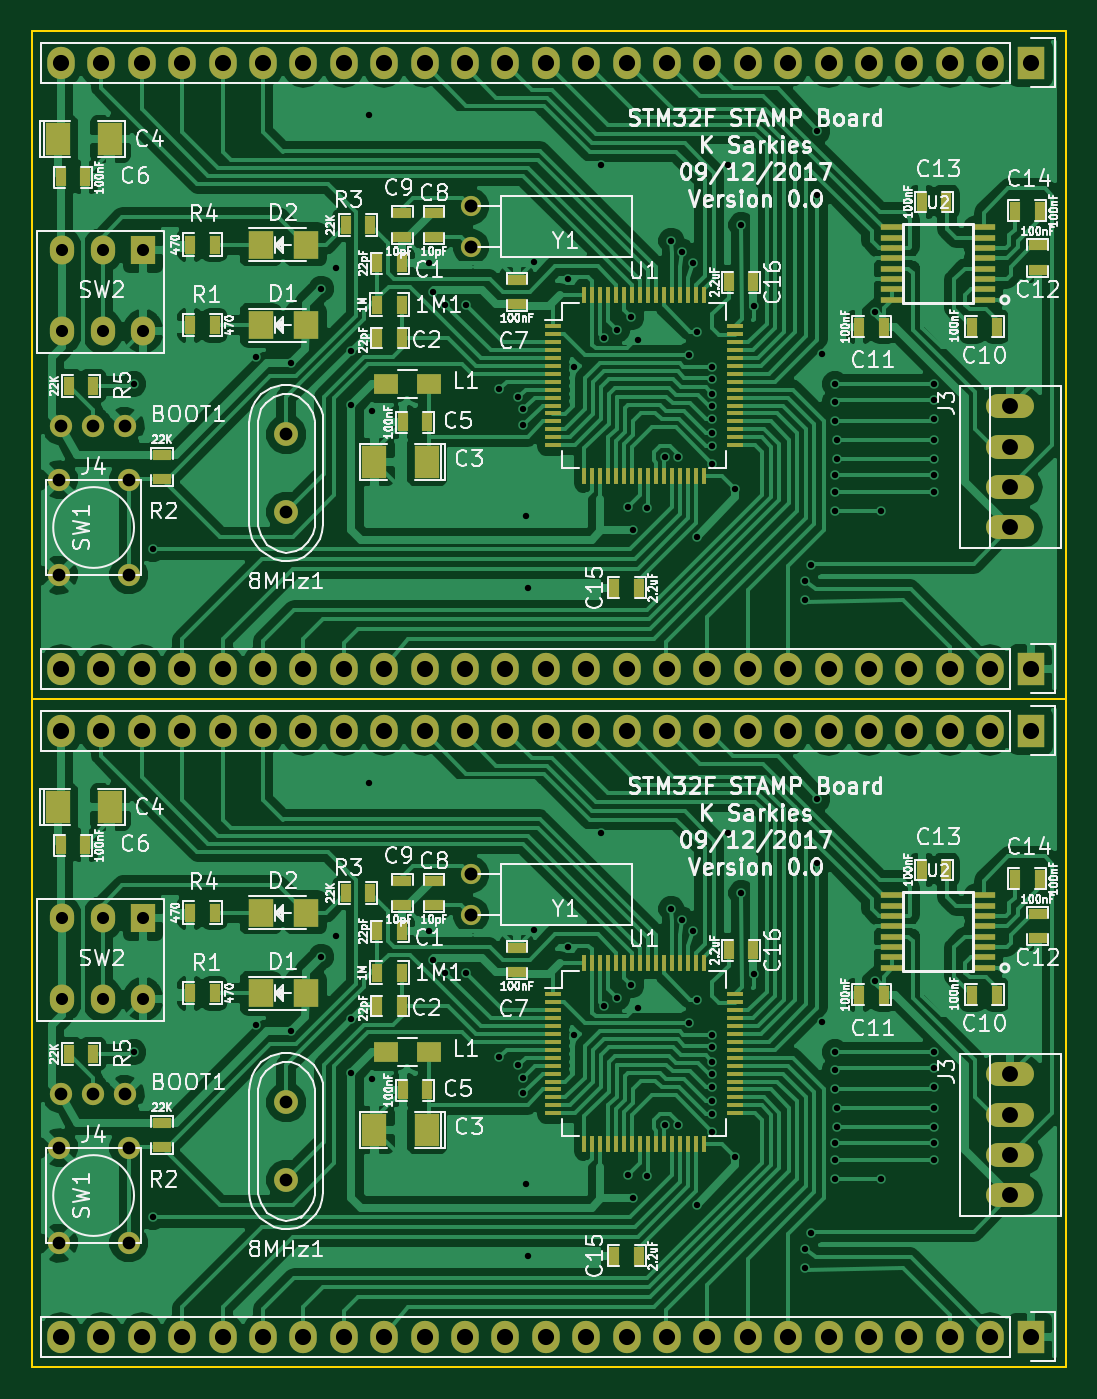
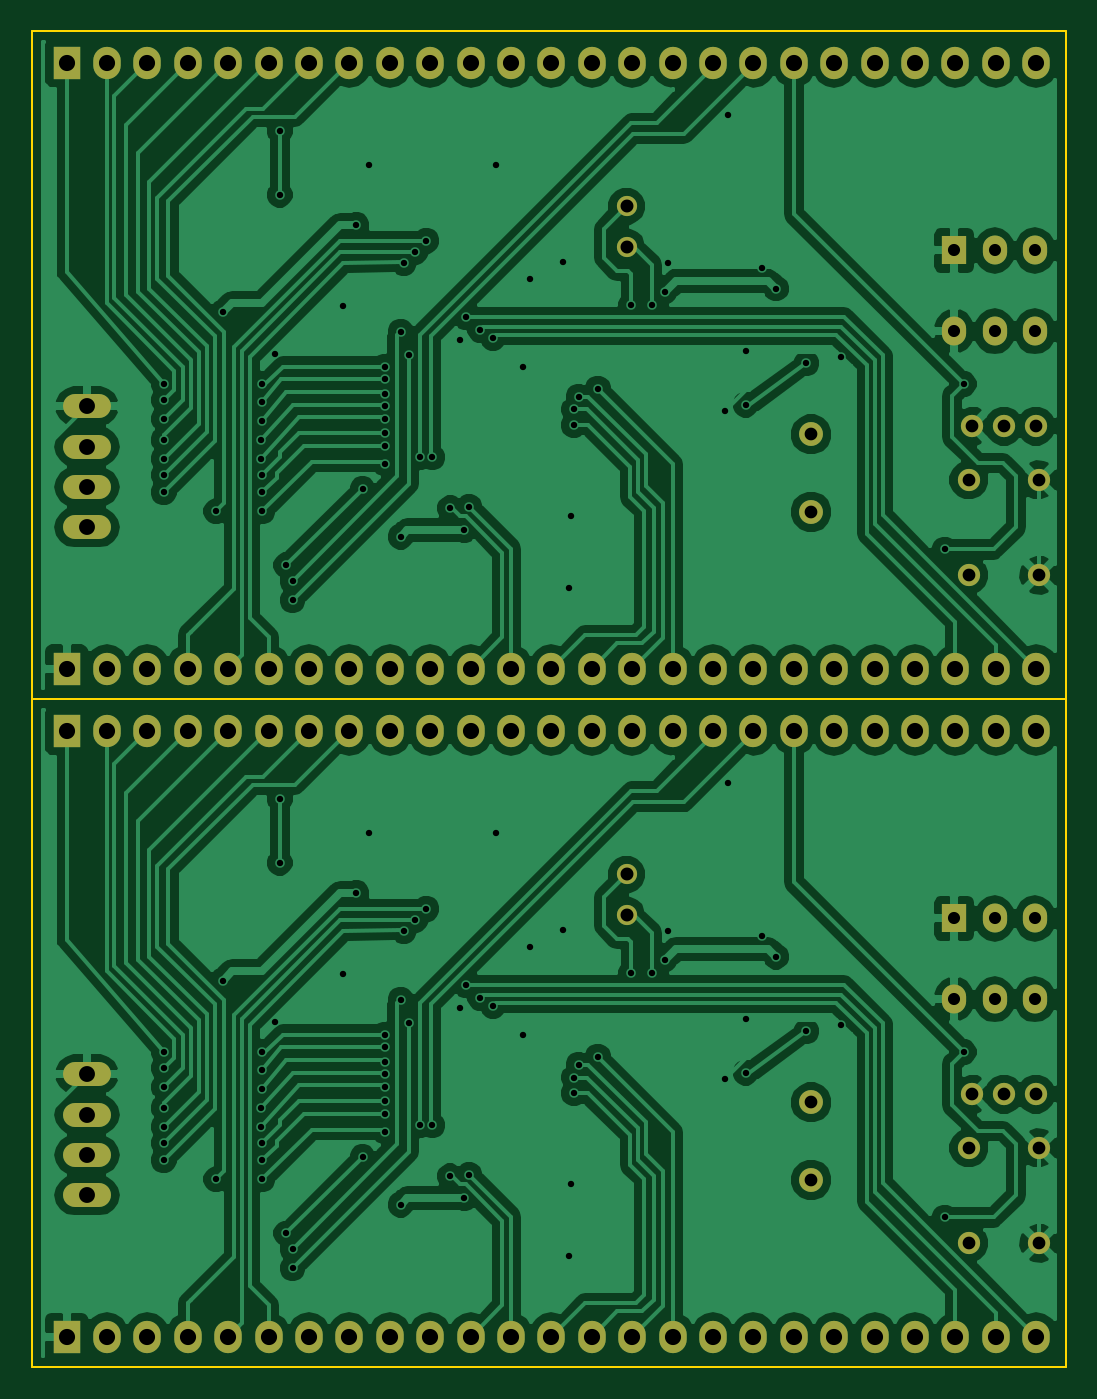
Circuit board: 10 layer files. Board 65.0 x 84.0 mm.
- drill: Stamp-STM32F.drl (4180 bytes)
- bottom_copper: Stamp-STM32F.gbl (138431 bytes)
- bottom_silk: Stamp-STM32F.gbo (297 bytes)
- paste: Stamp-STM32F.gbp (296 bytes)
- bottom_mask: Stamp-STM32F.gbs (4205 bytes)
- outline: Stamp-STM32F.gm1 (551 bytes)
- top_copper: Stamp-STM32F.gtl (207823 bytes)
- top_silk: Stamp-STM32F.gto (148043 bytes)
- paste: Stamp-STM32F.gtp (7219 bytes)
- top_mask: Stamp-STM32F.gts (11153 bytes)

=== drill: Stamp-STM32F.drl ===
M48
;DRILL file {KiCad 4.0.7-e2-6376~58~ubuntu14.04.1} date Thu Jan 18 15:05:26 2018
;FORMAT={-:-/ absolute / metric / decimal}
FMAT,2
METRIC,TZ
T1C0.400
T2C0.762
T3C0.800
T4C0.800
T5C0.813
T6C1.000
T7C1.016
%
G90
G05
M71
T1
X121.4Y-54.4
X121.4Y-96.4
X122.6Y-64.8
X122.6Y-106.8
X129.1Y-52.7
X129.1Y-94.7
X131.3Y-53.1
X131.3Y-95.1
X133.2Y-48.4
X133.2Y-90.4
X134.1Y-47.1
X134.1Y-89.1
X135.1Y-52.3
X135.1Y-55.7
X135.1Y-94.3
X135.1Y-97.7
X136.2Y-37.5
X136.2Y-79.5
X136.4Y-56.1
X136.4Y-98.1
X140.Y-46.8
X140.Y-88.8
X140.2Y-48.6
X140.2Y-90.6
X141.Y-49.4
X141.Y-91.4
X142.3Y-49.4
X142.3Y-91.4
X144.4Y-54.7
X144.4Y-96.7
X145.6Y-55.2
X145.6Y-97.2
X145.9Y-56.
X145.9Y-57.
X145.9Y-98.
X145.9Y-99.
X146.1Y-62.7
X146.1Y-104.7
X146.2Y-67.2
X146.2Y-109.2
X146.6Y-46.7
X146.6Y-88.7
X148.7Y-47.8
X148.7Y-89.8
X149.1Y-53.3
X149.1Y-95.3
X150.8Y-40.6
X150.8Y-82.6
X151.Y-51.5
X151.Y-93.5
X151.8Y-51.
X151.8Y-93.
X152.5Y-62.1
X152.5Y-104.1
X152.7Y-50.2
X152.7Y-92.2
X152.8Y-63.6
X152.8Y-105.6
X153.1Y-51.6
X153.1Y-93.6
X153.7Y-62.2
X153.7Y-104.2
X154.8Y-59.
X154.8Y-101.
X155.2Y-45.4
X155.2Y-87.4
X155.6Y-59.
X155.6Y-101.
X155.9Y-46.1
X155.9Y-88.1
X156.3Y-52.6
X156.3Y-94.6
X156.6Y-46.8
X156.6Y-88.8
X156.8Y-51.1
X156.8Y-64.
X156.8Y-93.1
X156.8Y-106.
X157.8Y-53.3
X157.8Y-54.1
X157.8Y-55.
X157.8Y-55.8
X157.8Y-56.6
X157.8Y-57.5
X157.8Y-58.3
X157.8Y-59.4
X157.8Y-95.3
X157.8Y-96.1
X157.8Y-97.
X157.8Y-97.8
X157.8Y-98.6
X157.8Y-99.5
X157.8Y-100.3
X157.8Y-101.4
X158.8Y-40.6
X158.8Y-82.6
X159.2Y-61.
X159.2Y-103.
X159.6Y-44.4
X159.6Y-86.4
X160.4Y-49.5
X160.4Y-91.5
X163.6Y-66.8
X163.6Y-68.
X163.6Y-108.8
X163.6Y-110.
X164.Y-65.8
X164.Y-107.8
X164.4Y-38.5
X164.4Y-42.5
X164.4Y-80.5
X164.4Y-84.5
X164.7Y-52.5
X164.7Y-94.5
X165.5Y-54.4
X165.5Y-55.5
X165.5Y-56.7
X165.5Y-60.1
X165.5Y-61.2
X165.5Y-62.4
X165.5Y-96.4
X165.5Y-97.5
X165.5Y-98.7
X165.5Y-102.1
X165.5Y-103.2
X165.5Y-104.4
X165.6Y-57.9
X165.6Y-59.1
X165.6Y-99.9
X165.6Y-101.1
X168.Y-49.9
X168.Y-91.9
X168.4Y-62.4
X168.4Y-104.4
X171.7Y-54.4
X171.7Y-55.4
X171.7Y-56.6
X171.7Y-57.9
X171.7Y-59.1
X171.7Y-60.1
X171.7Y-61.2
X171.7Y-96.4
X171.7Y-97.4
X171.7Y-98.6
X171.7Y-99.9
X171.7Y-101.1
X171.7Y-102.1
X171.7Y-103.2
T2
X116.92Y-46.
X116.92Y-51.08
X116.92Y-88.
X116.92Y-93.08
X119.46Y-46.
X119.46Y-51.08
X119.46Y-88.
X119.46Y-93.08
X122.Y-46.
X122.Y-51.08
X122.Y-88.
X122.Y-93.08
T3
X116.69Y-60.42
X116.69Y-66.42
X116.69Y-102.42
X116.69Y-108.42
X116.87Y-57.06
X116.87Y-99.06
X118.87Y-57.06
X118.87Y-99.06
X120.87Y-57.06
X120.87Y-99.06
X121.09Y-60.42
X121.09Y-66.42
X121.09Y-102.42
X121.09Y-108.42
T4
X131.Y-57.559
X131.Y-62.441
X131.Y-99.559
X131.Y-104.441
T5
X142.6Y-43.23
X142.6Y-45.77
X142.6Y-85.23
X142.6Y-87.77
T6
X176.53Y-55.79
X176.53Y-58.33
X176.53Y-60.87
X176.53Y-63.41
X176.53Y-97.79
X176.53Y-100.33
X176.53Y-102.87
X176.53Y-105.41
T7
X116.84Y-34.2
X116.84Y-72.3
X116.84Y-76.2
X116.84Y-114.3
X119.38Y-34.2
X119.38Y-72.3
X119.38Y-76.2
X119.38Y-114.3
X121.92Y-34.2
X121.92Y-72.3
X121.92Y-76.2
X121.92Y-114.3
X124.46Y-34.2
X124.46Y-72.3
X124.46Y-76.2
X124.46Y-114.3
X127.Y-34.2
X127.Y-72.3
X127.Y-76.2
X127.Y-114.3
X129.54Y-34.2
X129.54Y-72.3
X129.54Y-76.2
X129.54Y-114.3
X132.08Y-34.2
X132.08Y-72.3
X132.08Y-76.2
X132.08Y-114.3
X134.62Y-34.2
X134.62Y-72.3
X134.62Y-76.2
X134.62Y-114.3
X137.16Y-34.2
X137.16Y-72.3
X137.16Y-76.2
X137.16Y-114.3
X139.7Y-34.2
X139.7Y-72.3
X139.7Y-76.2
X139.7Y-114.3
X142.24Y-34.2
X142.24Y-72.3
X142.24Y-76.2
X142.24Y-114.3
X144.78Y-34.2
X144.78Y-72.3
X144.78Y-76.2
X144.78Y-114.3
X147.32Y-34.2
X147.32Y-72.3
X147.32Y-76.2
X147.32Y-114.3
X149.86Y-34.2
X149.86Y-72.3
X149.86Y-76.2
X149.86Y-114.3
X152.4Y-34.2
X152.4Y-72.3
X152.4Y-76.2
X152.4Y-114.3
X154.94Y-34.2
X154.94Y-72.3
X154.94Y-76.2
X154.94Y-114.3
X157.48Y-34.2
X157.48Y-72.3
X157.48Y-76.2
X157.48Y-114.3
X160.02Y-34.2
X160.02Y-72.3
X160.02Y-76.2
X160.02Y-114.3
X162.56Y-34.2
X162.56Y-72.3
X162.56Y-76.2
X162.56Y-114.3
X165.1Y-34.2
X165.1Y-72.3
X165.1Y-76.2
X165.1Y-114.3
X167.64Y-34.2
X167.64Y-72.3
X167.64Y-76.2
X167.64Y-114.3
X170.18Y-34.2
X170.18Y-72.3
X170.18Y-76.2
X170.18Y-114.3
X172.72Y-34.2
X172.72Y-72.3
X172.72Y-76.2
X172.72Y-114.3
X175.26Y-34.2
X175.26Y-72.3
X175.26Y-76.2
X175.26Y-114.3
X177.8Y-34.2
X177.8Y-72.3
X177.8Y-76.2
X177.8Y-114.3
T0
M30

=== bottom_copper: Stamp-STM32F.gbl (138431 bytes, source omitted) ===
=== bottom_silk: Stamp-STM32F.gbo ===
G04 #@! TF.FileFunction,Legend,Bot*
%FSLAX46Y46*%
G04 Gerber Fmt 4.6, Leading zero omitted, Abs format (unit mm)*
G04 Created by KiCad (PCBNEW 4.0.7-e2-6376~58~ubuntu14.04.1) date Thu Jan 18 15:12:55 2018*
%MOMM*%
%LPD*%
G01*
G04 APERTURE LIST*
%ADD10C,0.100000*%
G04 APERTURE END LIST*
D10*
M02*

=== paste: Stamp-STM32F.gbp ===
G04 #@! TF.FileFunction,Paste,Bot*
%FSLAX46Y46*%
G04 Gerber Fmt 4.6, Leading zero omitted, Abs format (unit mm)*
G04 Created by KiCad (PCBNEW 4.0.7-e2-6376~58~ubuntu14.04.1) date Thu Jan 18 15:12:55 2018*
%MOMM*%
%LPD*%
G01*
G04 APERTURE LIST*
%ADD10C,0.100000*%
G04 APERTURE END LIST*
D10*
M02*

=== bottom_mask: Stamp-STM32F.gbs ===
G04 #@! TF.FileFunction,Soldermask,Bot*
%FSLAX46Y46*%
G04 Gerber Fmt 4.6, Leading zero omitted, Abs format (unit mm)*
G04 Created by KiCad (PCBNEW 4.0.7-e2-6376~58~ubuntu14.04.1) date Thu Jan 18 15:12:55 2018*
%MOMM*%
%LPD*%
G01*
G04 APERTURE LIST*
%ADD10C,0.100000*%
%ADD11R,1.524000X1.824000*%
%ADD12O,1.524000X1.824000*%
%ADD13C,1.400000*%
%ADD14O,3.014980X1.506220*%
%ADD15C,1.270000*%
%ADD16C,1.397000*%
%ADD17R,1.727200X2.032000*%
%ADD18O,1.727200X2.032000*%
%ADD19C,1.501140*%
G04 APERTURE END LIST*
D10*
D11*
X122000000Y-46000000D03*
D12*
X122000000Y-51080000D03*
X119460000Y-46000000D03*
X119460000Y-51080000D03*
X116920000Y-46000000D03*
X116920000Y-51080000D03*
D13*
X120870000Y-57060000D03*
X118870000Y-57060000D03*
X116870000Y-57060000D03*
D14*
X176530000Y-55790000D03*
X176530000Y-63410000D03*
X176530000Y-60870000D03*
X176530000Y-58330000D03*
D15*
X142600000Y-45770000D03*
X142600000Y-43230000D03*
D16*
X116690000Y-60420000D03*
X121090000Y-60420000D03*
X116690000Y-66420000D03*
X121090000Y-66420000D03*
D17*
X177800000Y-72300000D03*
D18*
X175260000Y-72300000D03*
X172720000Y-72300000D03*
X170180000Y-72300000D03*
X167640000Y-72300000D03*
X165100000Y-72300000D03*
X162560000Y-72300000D03*
X160020000Y-72300000D03*
X157480000Y-72300000D03*
X154940000Y-72300000D03*
X152400000Y-72300000D03*
X149860000Y-72300000D03*
X147320000Y-72300000D03*
X144780000Y-72300000D03*
X142240000Y-72300000D03*
X139700000Y-72300000D03*
X137160000Y-72300000D03*
X134620000Y-72300000D03*
X132080000Y-72300000D03*
X129540000Y-72300000D03*
X127000000Y-72300000D03*
X124460000Y-72300000D03*
X121920000Y-72300000D03*
X119380000Y-72300000D03*
X116840000Y-72300000D03*
D17*
X177800000Y-34200000D03*
D18*
X175260000Y-34200000D03*
X172720000Y-34200000D03*
X170180000Y-34200000D03*
X167640000Y-34200000D03*
X165100000Y-34200000D03*
X162560000Y-34200000D03*
X160020000Y-34200000D03*
X157480000Y-34200000D03*
X154940000Y-34200000D03*
X152400000Y-34200000D03*
X149860000Y-34200000D03*
X147320000Y-34200000D03*
X144780000Y-34200000D03*
X142240000Y-34200000D03*
X139700000Y-34200000D03*
X137160000Y-34200000D03*
X134620000Y-34200000D03*
X132080000Y-34200000D03*
X129540000Y-34200000D03*
X127000000Y-34200000D03*
X124460000Y-34200000D03*
X121920000Y-34200000D03*
X119380000Y-34200000D03*
X116840000Y-34200000D03*
D19*
X131000000Y-57559060D03*
X131000000Y-62440940D03*
X131000000Y-99559060D03*
X131000000Y-104440940D03*
D17*
X177800000Y-76200000D03*
D18*
X175260000Y-76200000D03*
X172720000Y-76200000D03*
X170180000Y-76200000D03*
X167640000Y-76200000D03*
X165100000Y-76200000D03*
X162560000Y-76200000D03*
X160020000Y-76200000D03*
X157480000Y-76200000D03*
X154940000Y-76200000D03*
X152400000Y-76200000D03*
X149860000Y-76200000D03*
X147320000Y-76200000D03*
X144780000Y-76200000D03*
X142240000Y-76200000D03*
X139700000Y-76200000D03*
X137160000Y-76200000D03*
X134620000Y-76200000D03*
X132080000Y-76200000D03*
X129540000Y-76200000D03*
X127000000Y-76200000D03*
X124460000Y-76200000D03*
X121920000Y-76200000D03*
X119380000Y-76200000D03*
X116840000Y-76200000D03*
D17*
X177800000Y-114300000D03*
D18*
X175260000Y-114300000D03*
X172720000Y-114300000D03*
X170180000Y-114300000D03*
X167640000Y-114300000D03*
X165100000Y-114300000D03*
X162560000Y-114300000D03*
X160020000Y-114300000D03*
X157480000Y-114300000D03*
X154940000Y-114300000D03*
X152400000Y-114300000D03*
X149860000Y-114300000D03*
X147320000Y-114300000D03*
X144780000Y-114300000D03*
X142240000Y-114300000D03*
X139700000Y-114300000D03*
X137160000Y-114300000D03*
X134620000Y-114300000D03*
X132080000Y-114300000D03*
X129540000Y-114300000D03*
X127000000Y-114300000D03*
X124460000Y-114300000D03*
X121920000Y-114300000D03*
X119380000Y-114300000D03*
X116840000Y-114300000D03*
D16*
X116690000Y-102420000D03*
X121090000Y-102420000D03*
X116690000Y-108420000D03*
X121090000Y-108420000D03*
D15*
X142600000Y-87770000D03*
X142600000Y-85230000D03*
D14*
X176530000Y-97790000D03*
X176530000Y-105410000D03*
X176530000Y-102870000D03*
X176530000Y-100330000D03*
D13*
X120870000Y-99060000D03*
X118870000Y-99060000D03*
X116870000Y-99060000D03*
D11*
X122000000Y-88000000D03*
D12*
X122000000Y-93080000D03*
X119460000Y-88000000D03*
X119460000Y-93080000D03*
X116920000Y-88000000D03*
X116920000Y-93080000D03*
M02*

=== outline: Stamp-STM32F.gm1 ===
G04 #@! TF.FileFunction,Profile,NP*
%FSLAX46Y46*%
G04 Gerber Fmt 4.6, Leading zero omitted, Abs format (unit mm)*
G04 Created by KiCad (PCBNEW 4.0.7-e2-6376~58~ubuntu14.04.1) date Thu Jan 18 15:12:55 2018*
%MOMM*%
%LPD*%
G01*
G04 APERTURE LIST*
%ADD10C,0.100000*%
G04 APERTURE END LIST*
D10*
X180000000Y-32200000D02*
X180000000Y-116200000D01*
X115000000Y-32200000D02*
X180000000Y-32200000D01*
X115000000Y-116200000D02*
X115000000Y-32200000D01*
X180000000Y-116200000D02*
X115000000Y-116200000D01*
X115000000Y-74200000D02*
X180000000Y-74200000D01*
M02*

=== top_copper: Stamp-STM32F.gtl (207823 bytes, source omitted) ===
=== top_silk: Stamp-STM32F.gto (148043 bytes, source omitted) ===
=== paste: Stamp-STM32F.gtp (7219 bytes, source omitted) ===
=== top_mask: Stamp-STM32F.gts (11153 bytes, source omitted) ===
